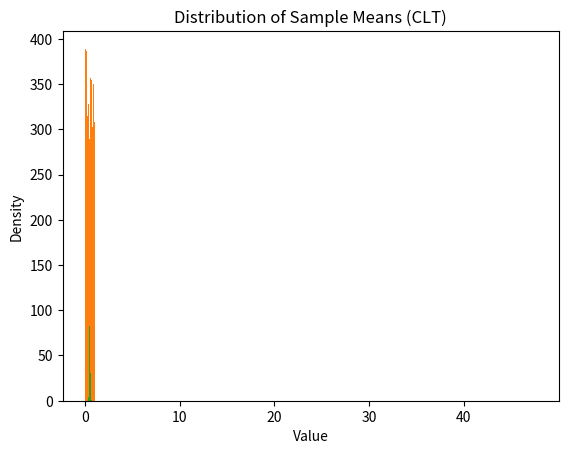

Recreate this plot in Python.

import random

tosses = 10000
heads = 0
tails = 0

for _ in range(tosses):
    if random.choice(['H', 'T']) == 'H':
        heads += 1
    else:
        tails += 1

print("Probability of Heads:", heads / tosses)
print("Probability of Tails:", tails / tosses)



trials = 10000
count_sum7 = 0

for _ in range(trials):
    d1 = random.randint(1, 6)
    d2 = random.randint(1, 6)
    if d1 + d2 == 7:
        count_sum7 += 1

print("Probability of sum 7:", count_sum7 / trials)



def probability_at_least_one_six(trials=10000):
    success = 0
    for _ in range(trials):
        rolls = [random.randint(1, 6) for _ in range(10)]
        if 6 in rolls:
            success += 1
    return success / trials

print("Estimated Probability:", probability_at_least_one_six())



balls = ['R']*5 + ['G']*7 + ['B']*8
prev_blue = 0
red_after_blue = 0

previous = random.choice(balls)

for _ in range(1000):
    current = random.choice(balls)
    if previous == 'B':
        prev_blue += 1
        if current == 'R':
            red_after_blue += 1
    previous = current

print("P(Red | Previous Blue):", red_after_blue / prev_blue)
print("Theoretical P(Red):", 5 / 20)



import numpy as np

values = [1, 2, 3]
probabilities = [0.25, 0.35, 0.4]

sample = np.random.choice(values, size=1000, p=probabilities)

print("Mean:", np.mean(sample))
print("Variance:", np.var(sample))
print("Standard Deviation:", np.std(sample))



import matplotlib.pyplot as plt

samples = np.random.exponential(scale=5, size=2000)

plt.hist(samples, bins=30, density=True)
plt.title("Exponential Distribution Histogram")
plt.xlabel("Value")
plt.ylabel("Density")
plt.show()



uniform_data = np.random.uniform(0, 1, 10000)

sample_means = []
for _ in range(1000):
    sample = np.random.choice(uniform_data, size=30)
    sample_means.append(np.mean(sample))

plt.hist(uniform_data, bins=30)
plt.title("Uniform Distribution")
plt.show()

plt.hist(sample_means, bins=30)
plt.title("Distribution of Sample Means (CLT)")
plt.show()
